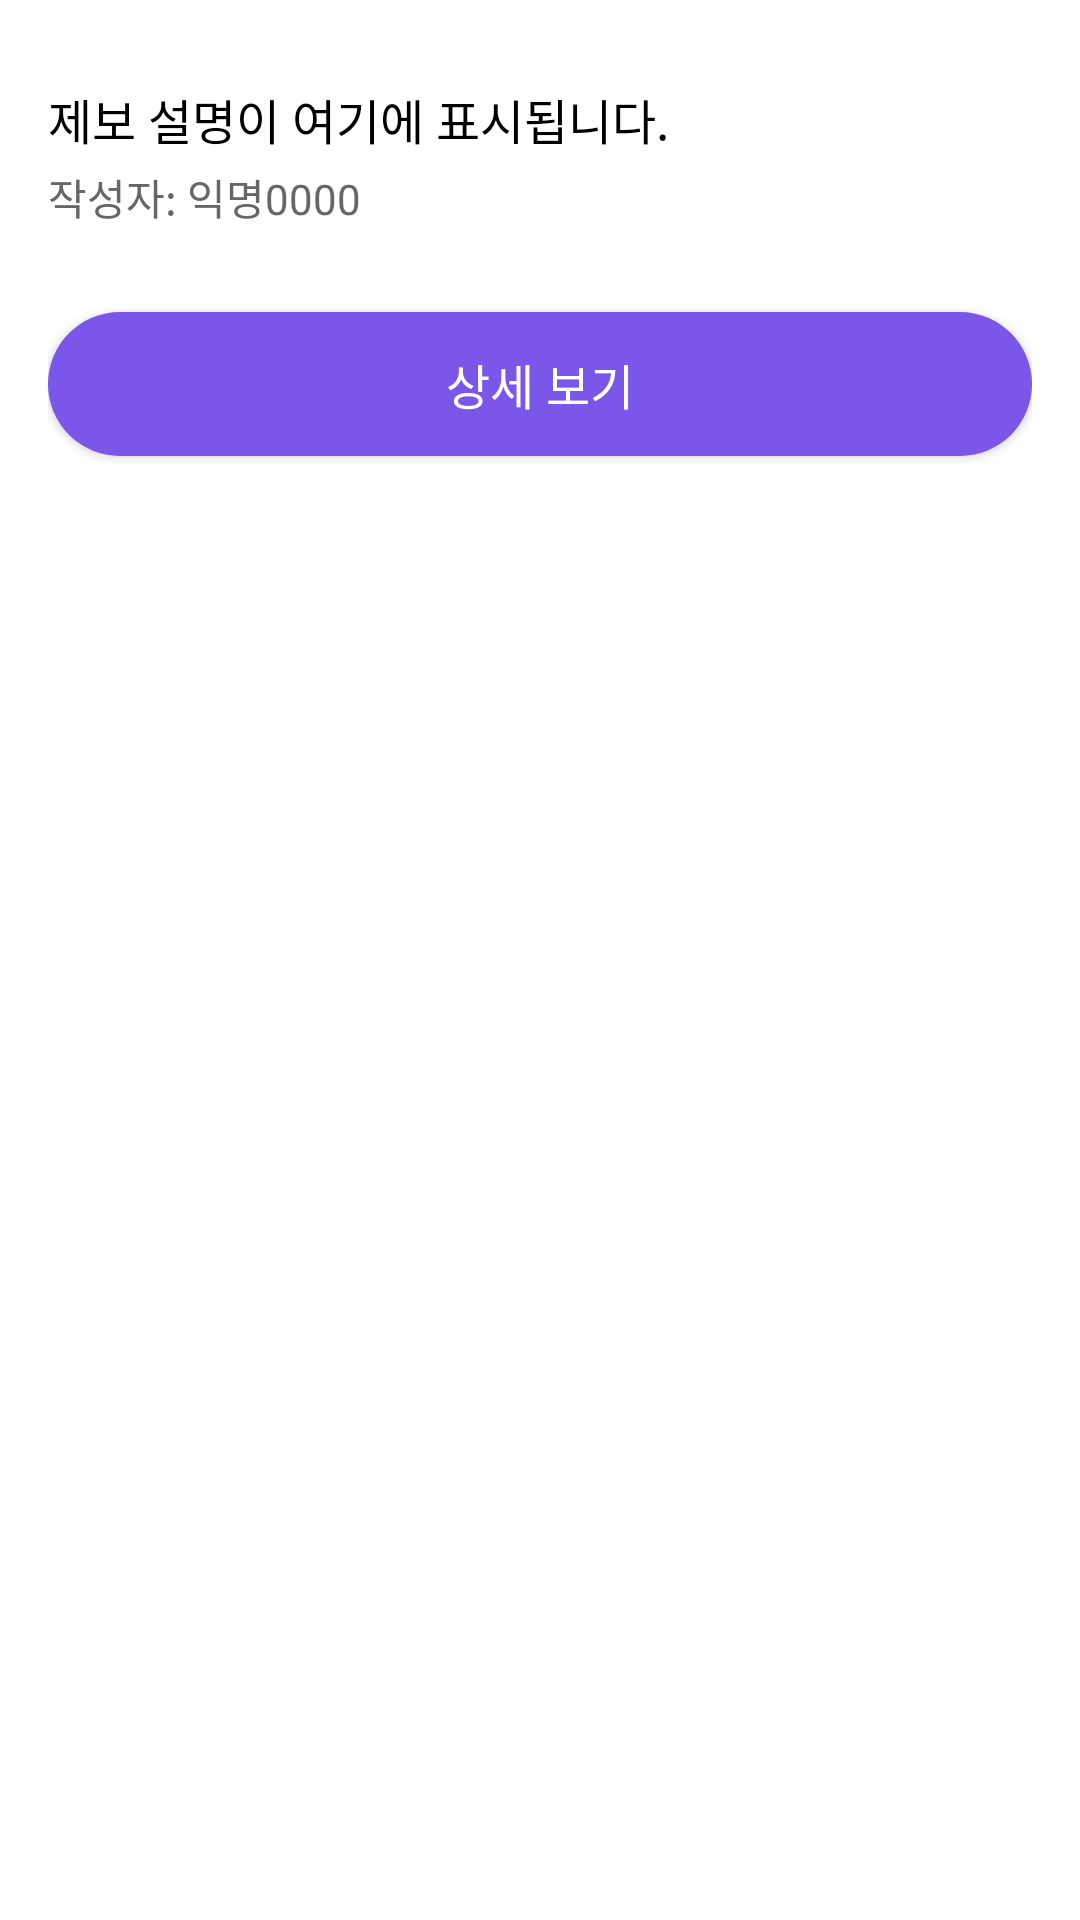

Reconstruct the res/layout file that produces this screen, plus the resources it refers to.
<!-- AndroidManifest.xml: application theme Theme.FindDogApp -->
<!-- res/layout/bottomsheet_report_preview.xml -->
<?xml version="1.0" encoding="utf-8"?>
<LinearLayout xmlns:android="http://schemas.android.com/apk/res/android"
    android:layout_width="match_parent"
    android:layout_height="wrap_content"
    android:orientation="vertical"
    android:padding="16dp"
    android:background="@android:color/white">

    
    <ImageView
        android:id="@+id/imagePreview"
        android:layout_width="match_parent"
        android:layout_height="wrap_content"
        android:adjustViewBounds="true"
        android:scaleType="fitCenter"
        android:src="@drawable/ic_menu_gallery"
        android:contentDescription="제보 이미지 미리보기" />

    
    <TextView
        android:id="@+id/textPreviewDescription"
        android:layout_width="match_parent"
        android:layout_height="wrap_content"
        android:text="제보 설명이 여기에 표시됩니다."
        android:textSize="16sp"
        android:paddingTop="12dp"
        android:paddingBottom="4dp"
        android:textColor="#000000" />

    
    <TextView
        android:id="@+id/textPreviewReporter"
        android:layout_width="match_parent"
        android:layout_height="wrap_content"
        android:text="작성자: 익명0000"
        android:textSize="14sp"
        android:textColor="#666666"
        android:paddingBottom="12dp" />

    
    <Button
        android:id="@+id/buttonDetailView"
        android:layout_width="match_parent"
        android:layout_height="wrap_content"
        android:text="상세 보기"
        android:textColor="@android:color/white"
        android:textSize="16sp"
        android:paddingVertical="12dp"
        android:background="@drawable/rounded_button"
        android:layout_marginTop="16dp"
        android:layout_marginBottom="8dp" />
</LinearLayout>
<!-- resources referenced by this layout -->
<resources>
  <!-- drawable rounded_button (drawable) -->
  <shape xmlns:android="http://schemas.android.com/apk/res/android"
      android:shape="rectangle">
      <solid android:color="#7B57E9" />
      <corners android:radius="24dp" />
  </shape>
  <style name="Theme.FindDogApp" parent="Base.Theme.FindDogApp" />
  <style name="Base.Theme.FindDogApp" parent="Theme.Material3.DayNight.NoActionBar">
          
          
      </style>
</resources>
